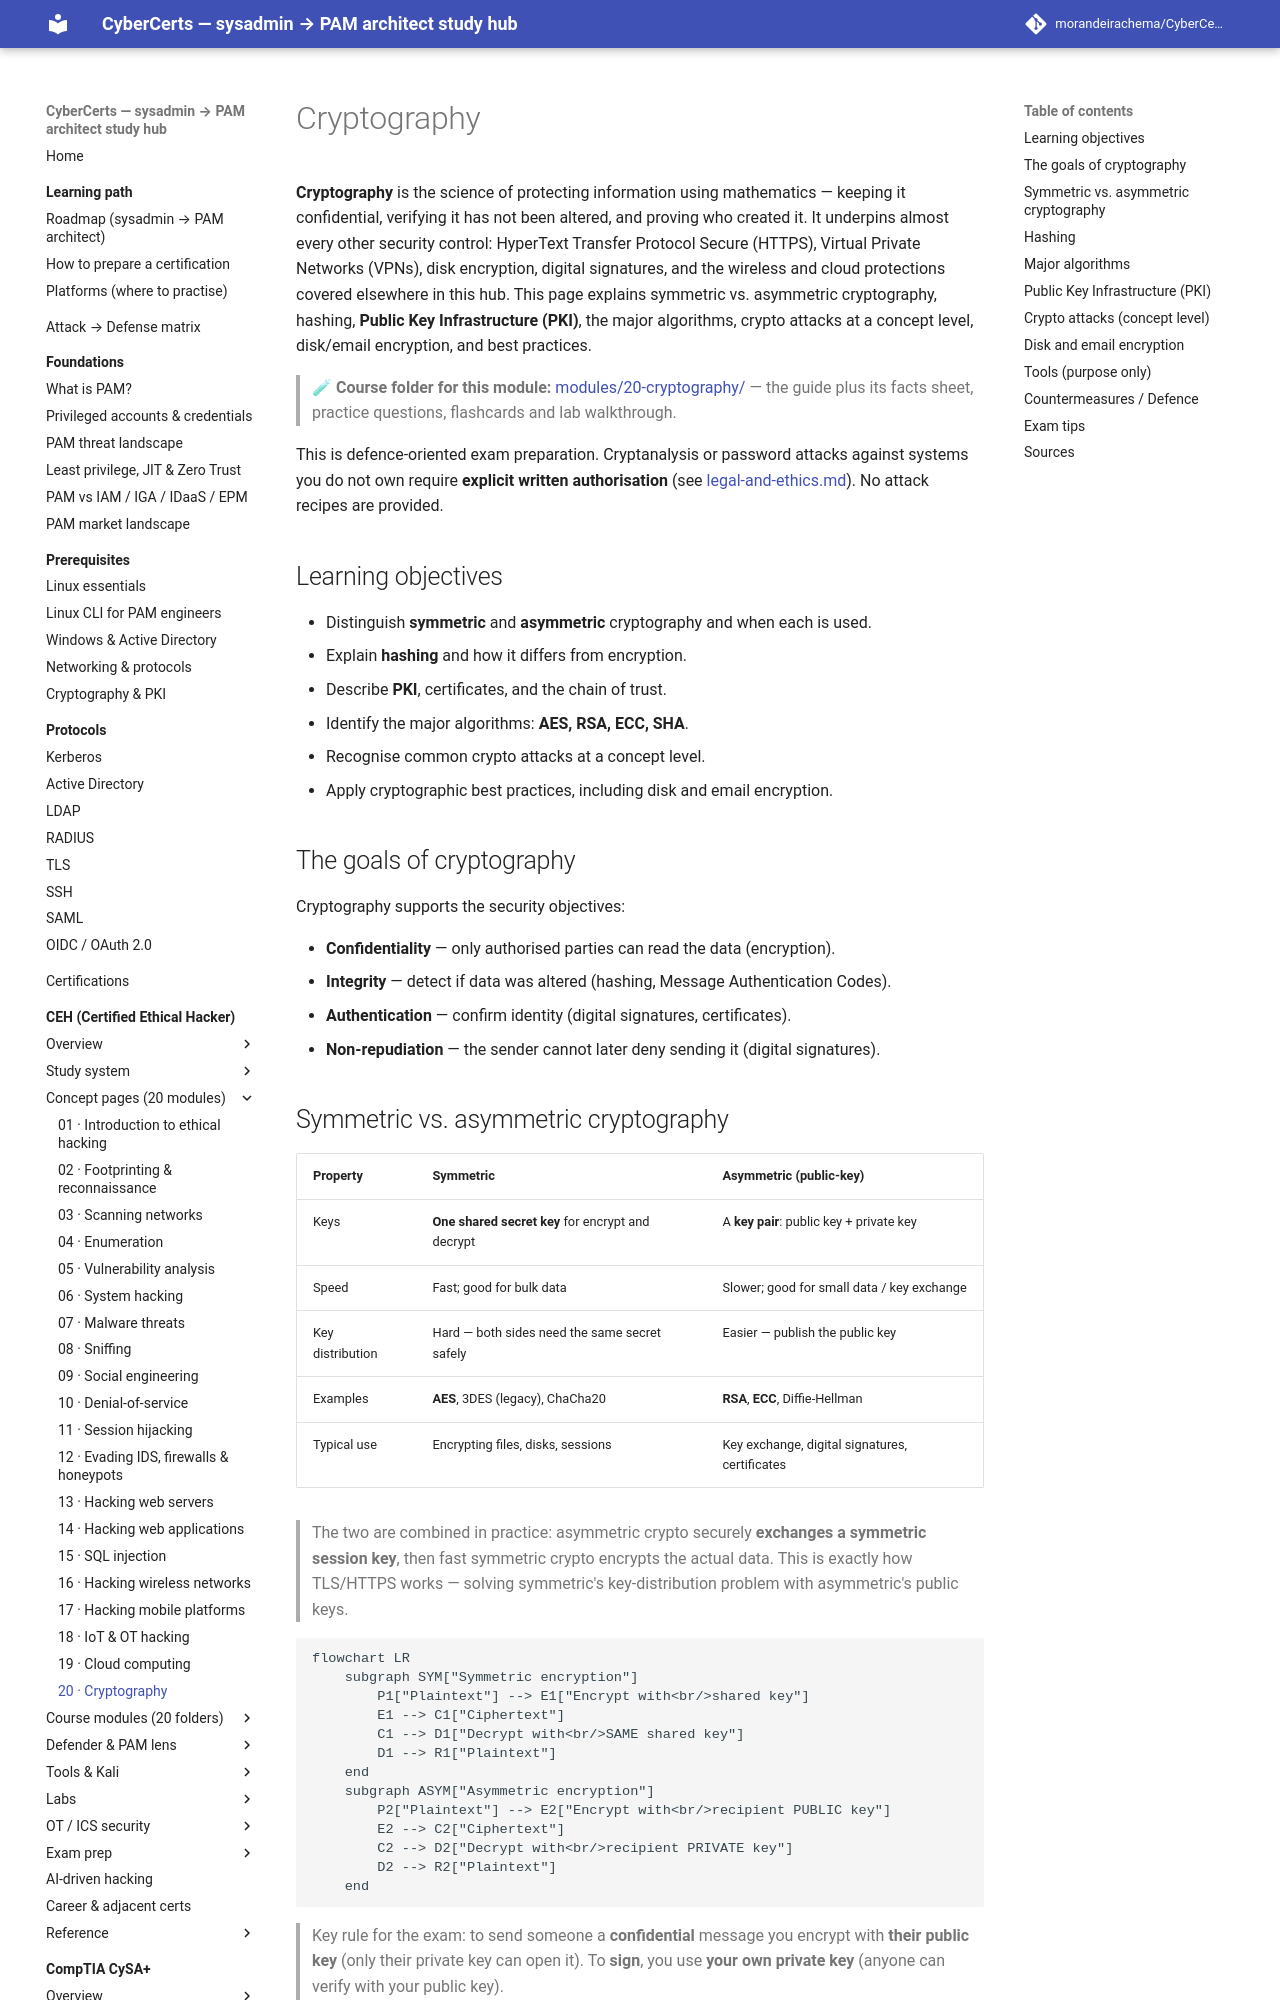

repository: morandeirachema/CyberCerts · page: certs/ceh/domains/20-cryptography/index.html · generator: mkdocs

# Cryptography

**Cryptography** is the science of protecting information using mathematics — keeping it confidential, verifying it has not been altered, and proving who created it. It underpins almost every other security control: HyperText Transfer Protocol Secure (HTTPS), Virtual Private Networks (VPNs), disk encryption, digital signatures, and the wireless and cloud protections covered elsewhere in this hub. This page explains symmetric vs. asymmetric cryptography, hashing, **Public Key Infrastructure (PKI)**, the major algorithms, crypto attacks at a concept level, disk/email encryption, and best practices.

> 🧪 **Course folder for this module:** [modules/20-cryptography/](../modules/20-cryptography/README.md) — the
> guide plus its facts sheet, practice questions, flashcards and lab walkthrough.

This is defence-oriented exam preparation. Cryptanalysis or password attacks against systems you do not own require **explicit written authorisation** (see [legal-and-ethics.md](../00-overview/legal-and-ethics.md)). No attack recipes are provided.

## Learning objectives

- Distinguish **symmetric** and **asymmetric** cryptography and when each is used.
- Explain **hashing** and how it differs from encryption.
- Describe **PKI**, certificates, and the chain of trust.
- Identify the major algorithms: **AES, RSA, ECC, SHA**.
- Recognise common crypto attacks at a concept level.
- Apply cryptographic best practices, including disk and email encryption.

## The goals of cryptography

Cryptography supports the security objectives:

- **Confidentiality** — only authorised parties can read the data (encryption).
- **Integrity** — detect if data was altered (hashing, Message Authentication Codes).
- **Authentication** — confirm identity (digital signatures, certificates).
- **Non-repudiation** — the sender cannot later deny sending it (digital signatures).
